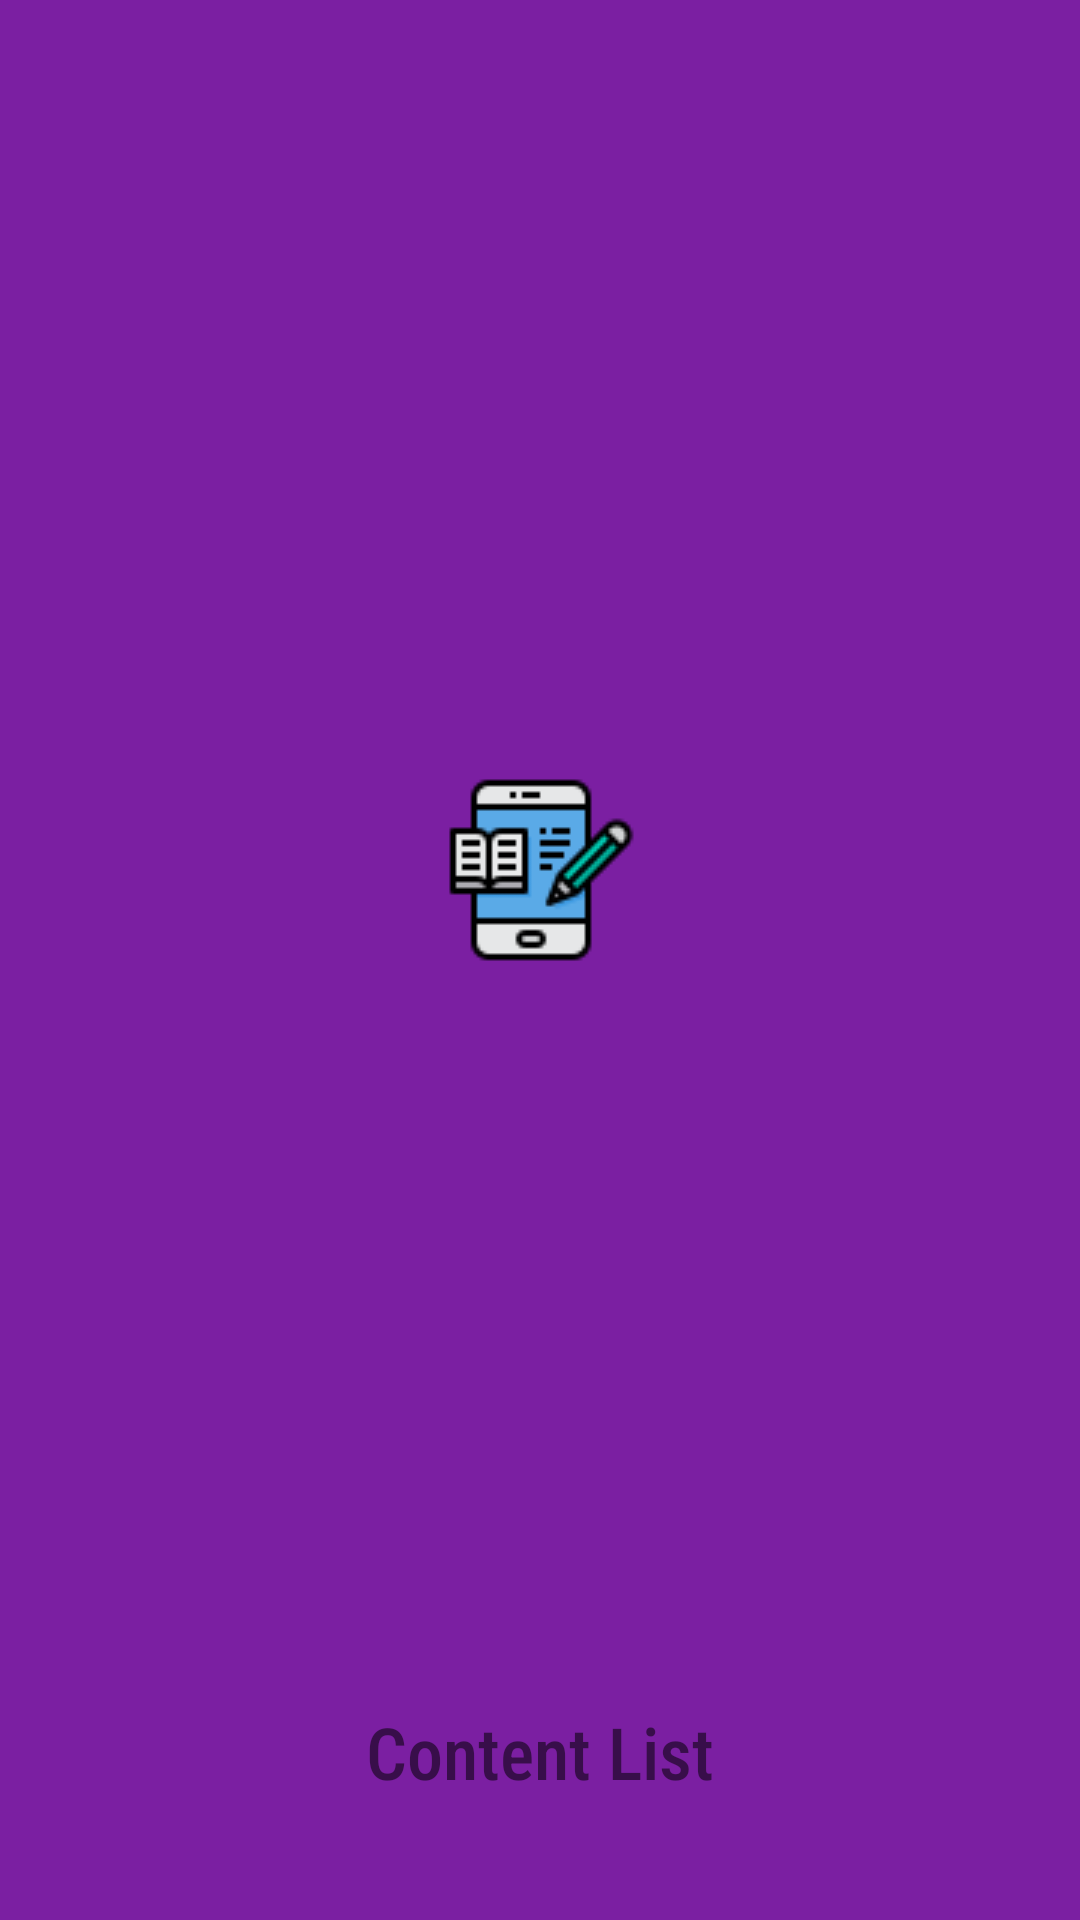

Reconstruct the res/layout file that produces this screen, plus the resources it refers to.
<!-- AndroidManifest.xml: application theme Theme.Contentlist_v1 -->
<!-- res/layout/activity_main.xml -->
<?xml version="1.0" encoding="utf-8"?>
<androidx.constraintlayout.widget.ConstraintLayout xmlns:android="http://schemas.android.com/apk/res/android"
    xmlns:app="http://schemas.android.com/apk/res-auto"
    xmlns:tools="http://schemas.android.com/tools"
    android:layout_width="match_parent"
    android:layout_height="match_parent"
    android:background="#7B1FA2"
    tools:context=".MainActivity">

    <ImageView
        android:id="@+id/image_logo"
        android:layout_width="wrap_content"
        android:layout_height="wrap_content"
        android:layout_marginBottom="60dp"
        app:layout_constraintBottom_toBottomOf="parent"
        app:layout_constraintEnd_toEndOf="parent"
        app:layout_constraintStart_toStartOf="parent"
        app:layout_constraintTop_toTopOf="parent"
        android:src="@drawable/ebook" />



    <TextView
        android:id="@+id/textViewAppName"
        android:layout_width="wrap_content"
        android:layout_height="wrap_content"
        android:layout_marginBottom="40dp"
        android:fontFamily="sans-serif-condensed-medium"
        android:text="@string/content_list"
        android:textColor="@color/icons"
        android:textSize="24sp"
        app:layout_constraintBottom_toBottomOf="parent"
        app:layout_constraintEnd_toEndOf="parent"
        app:layout_constraintStart_toStartOf="parent" />

</androidx.constraintlayout.widget.ConstraintLayout>
<!-- resources referenced by this layout -->
<resources>
  <!-- drawable ebook: png bitmap (drawable, 1981 bytes) -->
  <string name="content_list">Content List</string>
  <style name="Theme.Contentlist_v1" parent="Theme.MaterialComponents.DayNight.DarkActionBar">
          
          <item name="colorPrimary">@color/accent</item>
          <item name="colorPrimaryVariant">@color/primary</item>
          <item name="colorOnPrimary">@color/icons</item>
          
          <item name="colorSecondary">@color/secondary_text</item>
          <item name="colorSecondaryVariant">@color/primary</item>
          <item name="colorOnSecondary">@color/primary</item>
          
          <item name="android:statusBarColor" tools:targetApi="l">?attr/colorPrimaryVariant</item>
          
      </style>
</resources>
